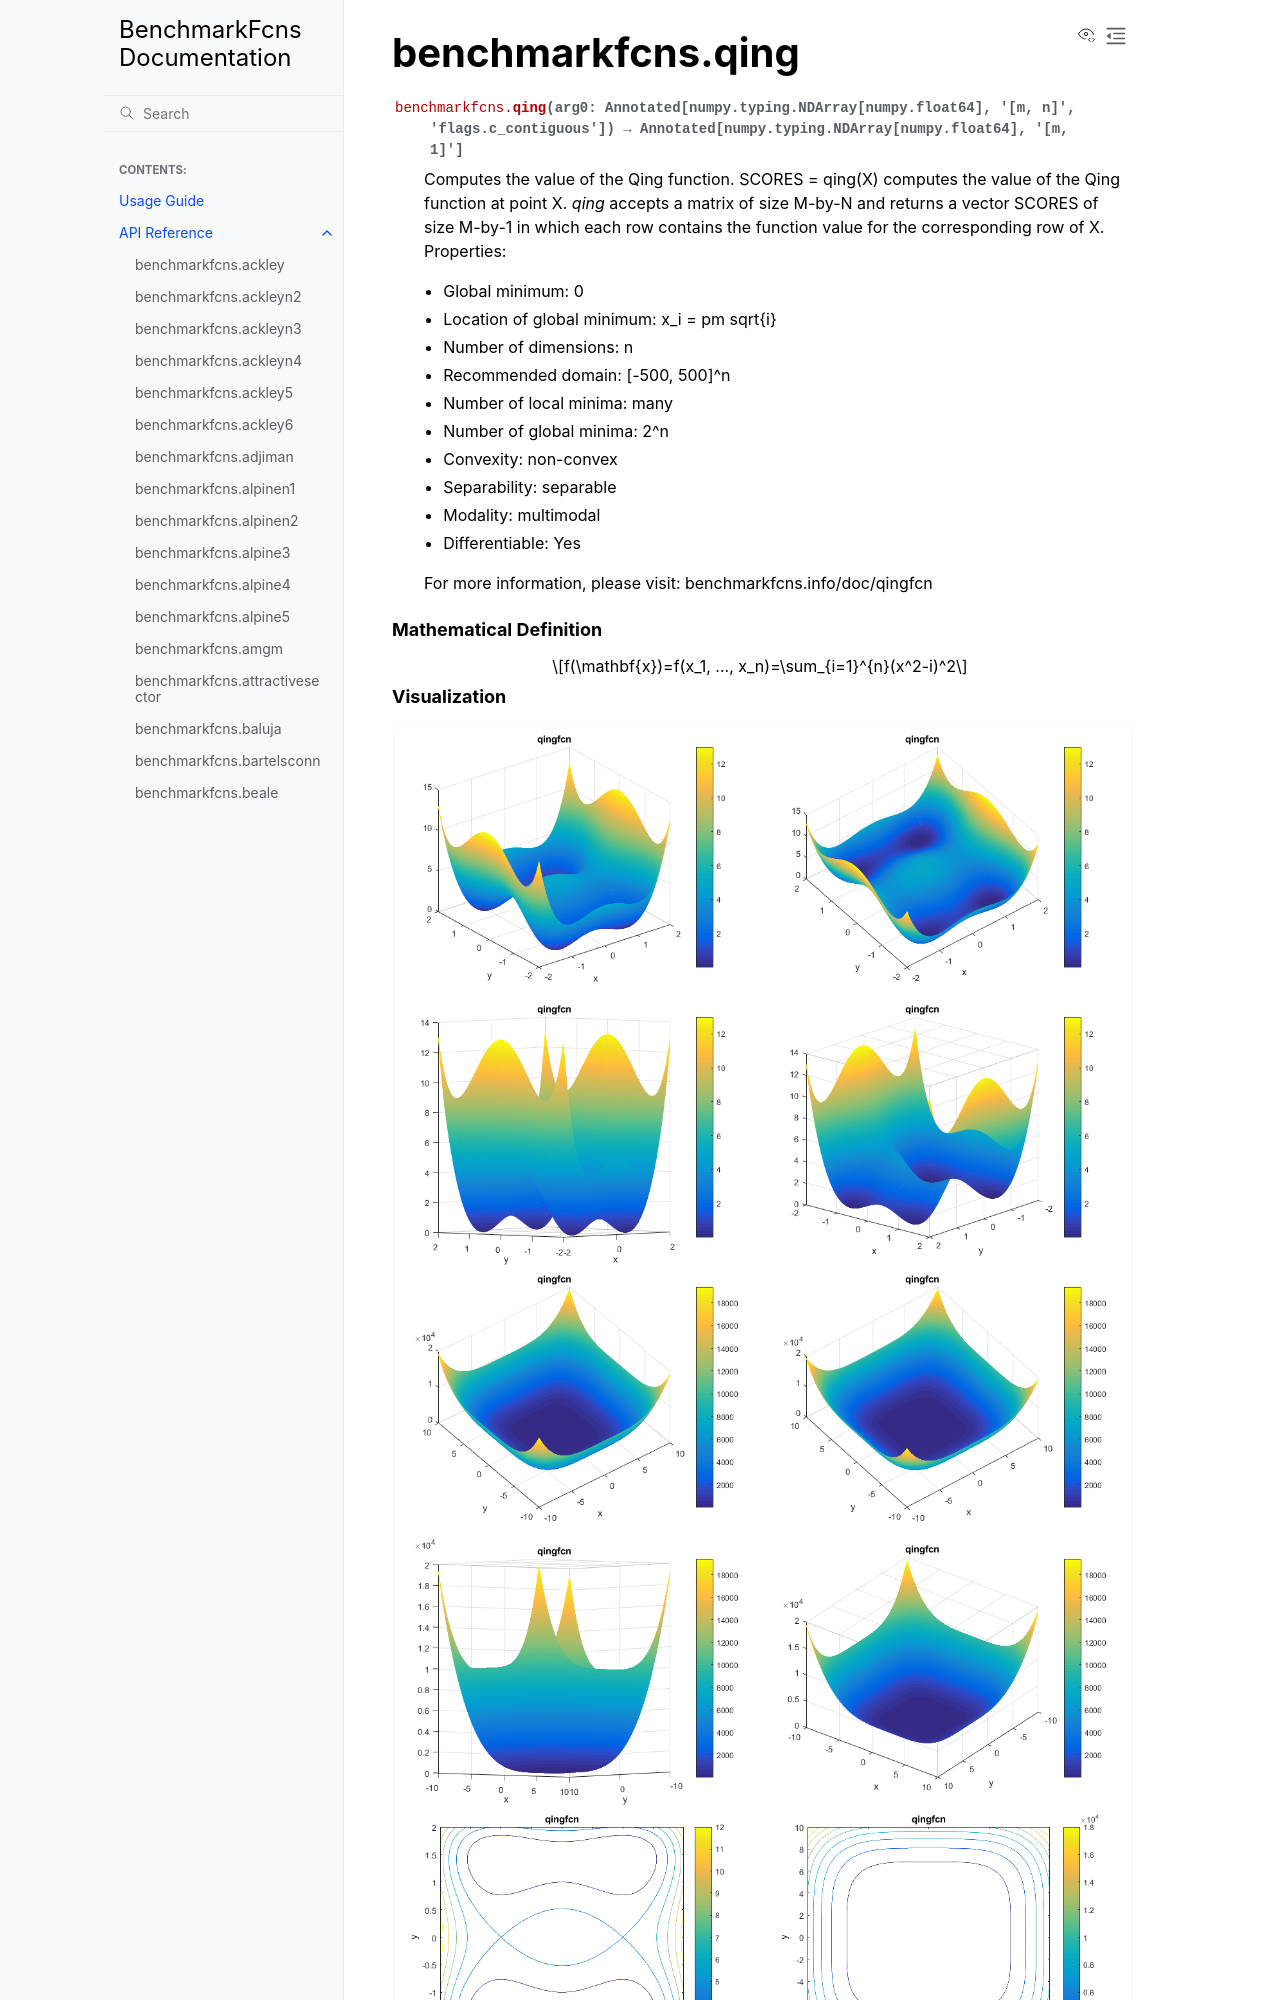

repository: mazhar-ansari-ardeh/BenchmarkFcns · page: generated/benchmarkfcns.qing.html · generator: sphinx

benchmarkfcns.qing
==================

.. currentmodule:: benchmarkfcns

.. autofunction:: qing

.. raw:: html

   <div style="clear: both"></div>



.. rubric:: Mathematical Definition

.. math::

   f(\mathbf{x})=f(x_1, ..., x_n)=\sum_{i=1}^{n}(x^2-i)^2

.. rubric:: Visualization
